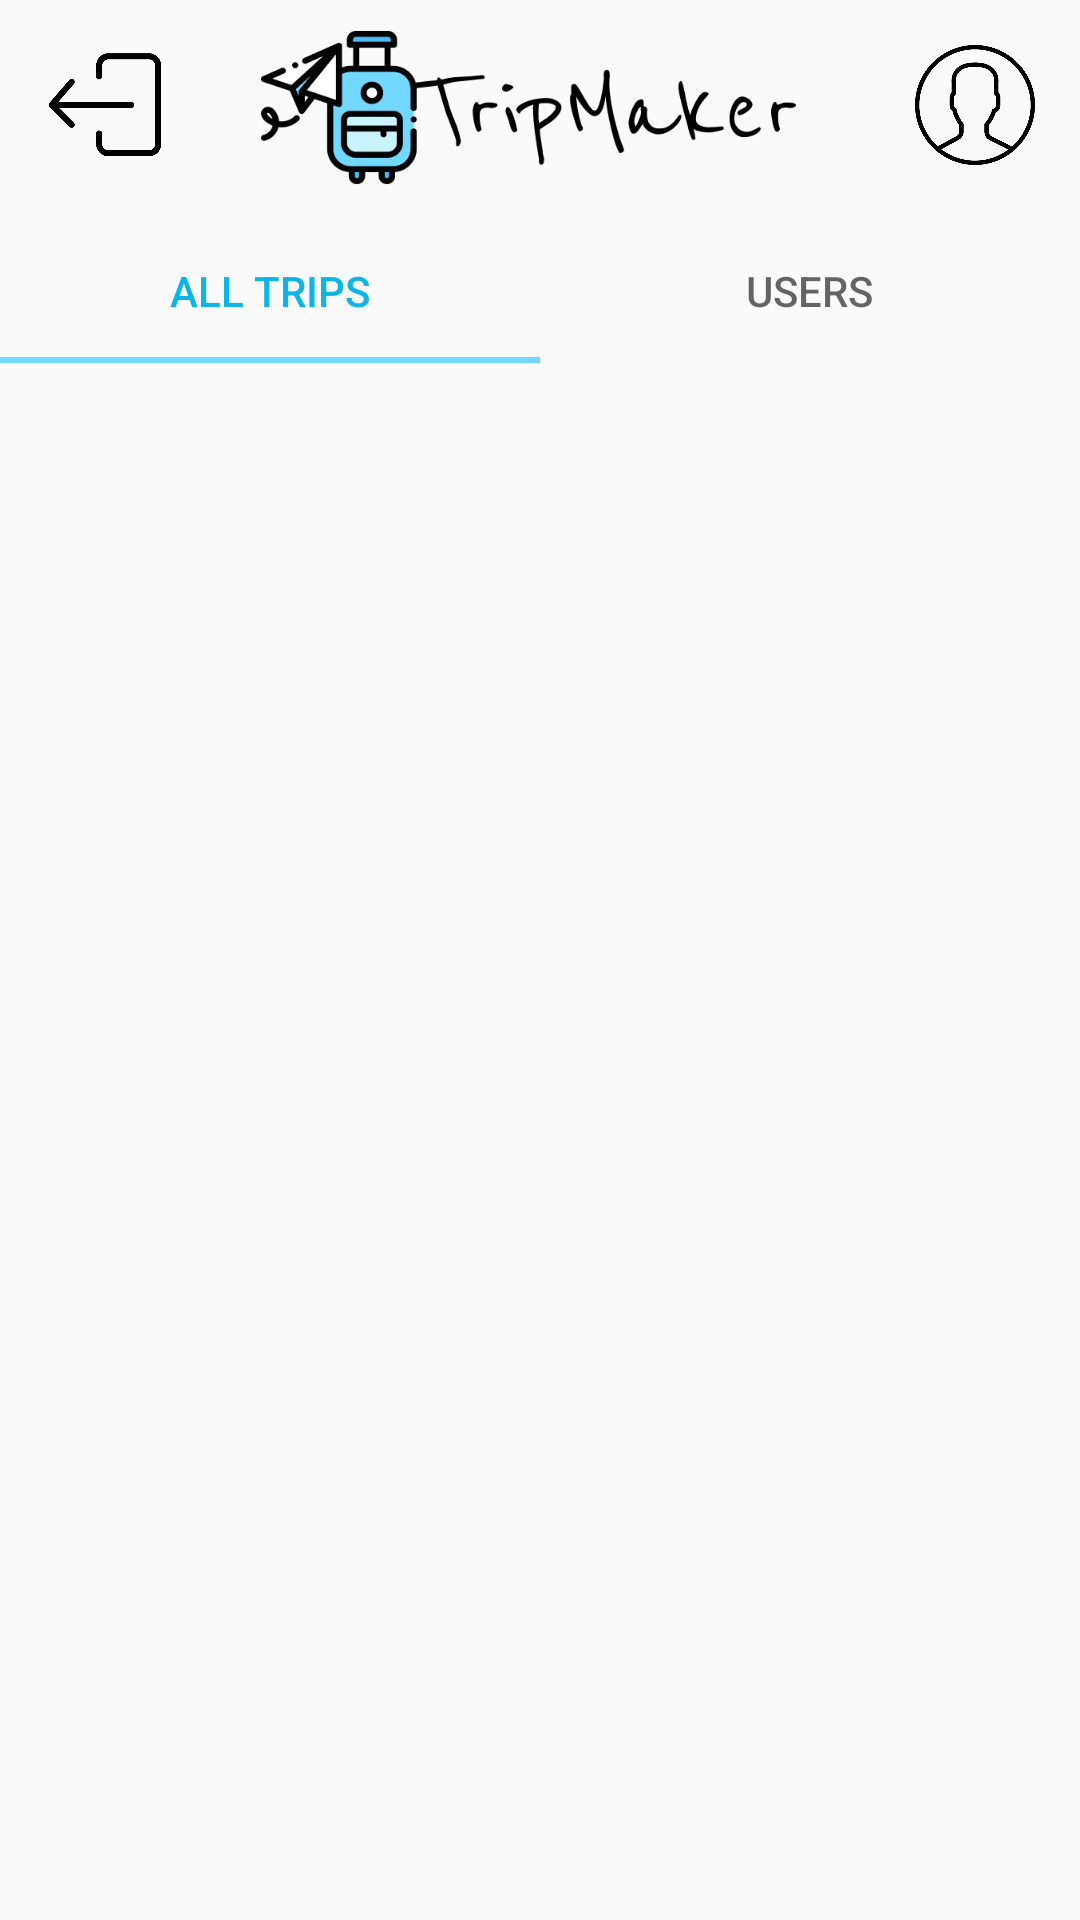

Write the Android layout XML for this screen, with the resource values it uses.
<!-- AndroidManifest.xml: application theme AppTheme -->
<!-- res/layout/activity_dashboard.xml -->
<?xml version="1.0" encoding="utf-8"?>
<androidx.constraintlayout.widget.ConstraintLayout xmlns:android="http://schemas.android.com/apk/res/android"
    xmlns:app="http://schemas.android.com/apk/res-auto"
    xmlns:tools="http://schemas.android.com/tools"
    android:layout_width="match_parent"
    android:layout_height="match_parent"
    tools:context=".activites.DashboardActivity">

    <ImageView
        android:id="@+id/imageView2"
        android:layout_width="186dp"
        android:layout_height="73dp"
        app:layout_constraintEnd_toEndOf="parent"
        app:layout_constraintStart_toStartOf="parent"
        app:layout_constraintTop_toTopOf="parent"
        app:srcCompat="@drawable/applogo" />

    <ImageView
        android:id="@+id/profileIV"
        android:layout_width="40dp"
        android:layout_height="40dp"
        android:layout_marginTop="15dp"
        android:layout_marginEnd="15dp"
        app:layout_constraintEnd_toEndOf="parent"
        app:layout_constraintTop_toTopOf="parent"
        app:srcCompat="@drawable/userprofile" />

    <ImageView
        android:id="@+id/logoutIV"
        android:layout_width="40dp"
        android:layout_height="40dp"
        android:layout_marginStart="15dp"
        android:layout_marginTop="15dp"
        app:layout_constraintStart_toStartOf="parent"
        app:layout_constraintTop_toTopOf="parent"
        app:srcCompat="@drawable/logout" />

    <com.google.android.material.tabs.TabLayout
        android:id="@+id/tabLayout"
        android:layout_width="match_parent"
        android:layout_height="wrap_content"
        app:layout_constraintEnd_toEndOf="parent"
        app:layout_constraintStart_toStartOf="parent"
        app:layout_constraintTop_toBottomOf="@+id/imageView2"
        app:tabIndicatorColor="@color/colorAccent"
        app:tabSelectedTextColor="@color/colorPrimaryDark">

        <com.google.android.material.tabs.TabItem
            android:id="@+id/allTripsTab"
            android:layout_width="wrap_content"
            android:layout_height="wrap_content"
            android:text="ALL TRIPS" />







        <com.google.android.material.tabs.TabItem
            android:id="@+id/usersTab"
            android:layout_width="wrap_content"
            android:layout_height="wrap_content"
            android:text="USERS" />
    </com.google.android.material.tabs.TabLayout>

    <androidx.viewpager.widget.ViewPager
        android:id="@+id/viewPager"
        android:layout_width="match_parent"
        android:layout_height="0dp"
        android:layout_marginTop="5dp"
        app:layout_constraintBottom_toBottomOf="parent"
        app:layout_constraintEnd_toEndOf="parent"
        app:layout_constraintStart_toStartOf="parent"
        app:layout_constraintTop_toBottomOf="@+id/tabLayout"></androidx.viewpager.widget.ViewPager>


</androidx.constraintlayout.widget.ConstraintLayout>
<!-- resources referenced by this layout -->
<resources>
  <color name="colorAccent">#72D8FF</color>
  <color name="colorPrimaryDark">#0CB4E7</color>
  <!-- drawable applogo: png bitmap (drawable, 14814 bytes) -->
  <!-- drawable logout: png bitmap (drawable, 6614 bytes) -->
  <!-- drawable userprofile: png bitmap (drawable, 15916 bytes) -->
  <style name="AppTheme" parent="Theme.AppCompat.Light.NoActionBar">
          
          <item name="colorPrimary">@color/colorPrimary</item>
          <item name="colorPrimaryDark">@color/colorPrimaryDark</item>
          <item name="colorAccent">@color/colorAccent</item>
          <item name="windowNoTitle">true</item>
      </style>
  <color name="colorPrimary">#0C89CE</color>
</resources>
